Dataset: data (GitHub, RafifGantari/plant-disease-classification). Classes: apple scab, apple black rot, apple healthy.

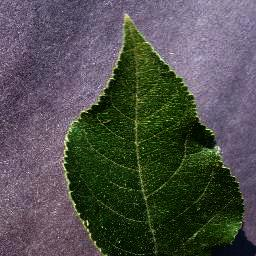
Label: apple healthy

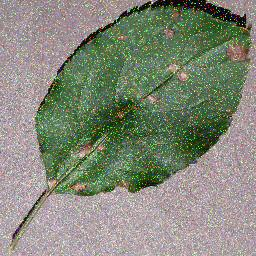
Label: apple black rot

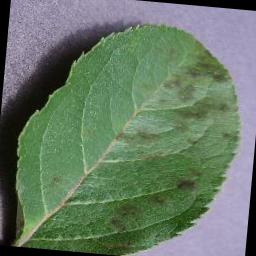
Label: apple scab

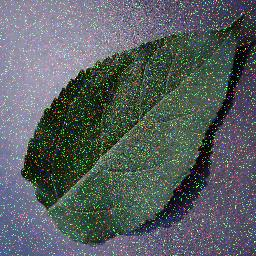
Label: apple healthy

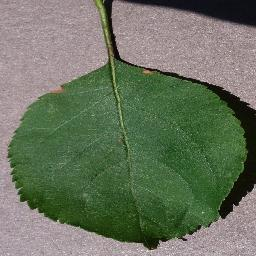
Label: apple black rot

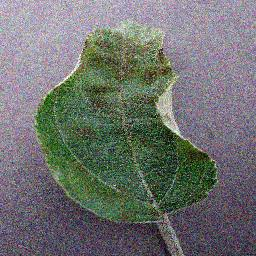
Label: apple scab
